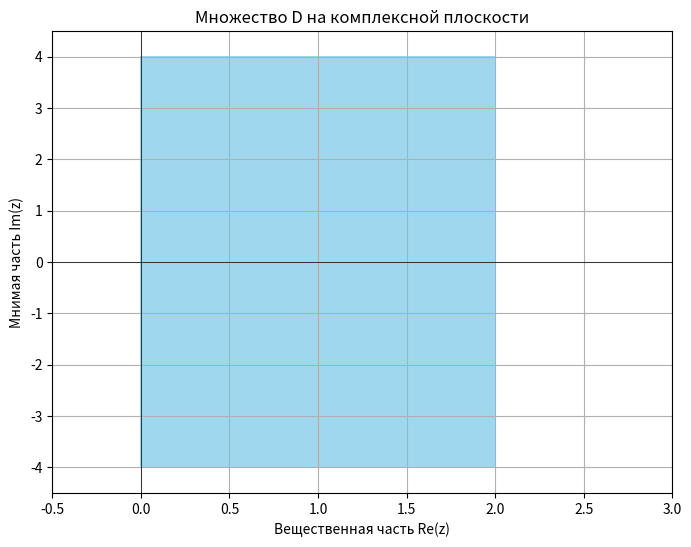

This chart was generated by the following Python code:
import numpy as np
import matplotlib.pyplot as plt

# Определение сетки для комплексной плоскости
x = np.linspace(0, 2, 400)  # Вещественная часть от 0 до 2
y = np.linspace(-4, 4, 400)  # Мнимая часть
X, Y = np.meshgrid(x, y)
Z = X + 1j * Y  # Комплексные числа

# Условия
mod_Z = np.abs(Z)
radius_limit = 4 - X
inside_region = (mod_Z <= radius_limit) & (X > 0) & (X < np.pi)

# Построение множества
plt.figure(figsize=(8, 6))
plt.contourf(X, Y, inside_region, levels=[0, 1], colors=['skyblue'], alpha=0.8)
plt.axhline(0, color='black', linewidth=0.5)  # Ось x
plt.axvline(0, color='black', linewidth=0.5)  # Ось y

# Оформление графика
plt.title("Множество D на комплексной плоскости")
plt.xlabel("Вещественная часть Re(z)")
plt.ylabel("Мнимая часть Im(z)")
plt.xlim(-0.5, 3)
plt.ylim(-4.5, 4.5)
plt.grid(True)
plt.show()
